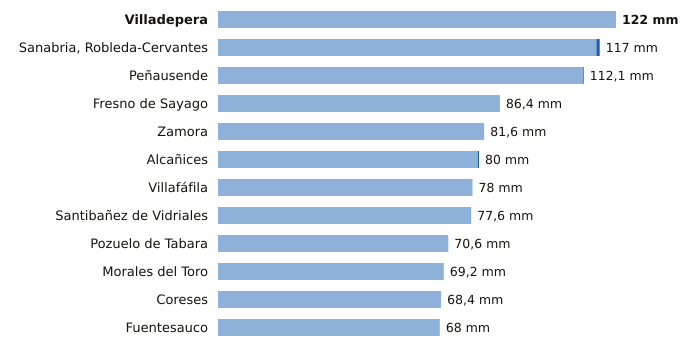

Source data for this figure (header and first rows):
estacion, provincia, indicativo, mm_6_dias_anteriores, mm_hoy, mm_7_dias, horas_de_hoy
Villadepera, Zamora, 2804F, 122.0, 0.0, 122.0, 3
Sanabria, Robleda-Cervantes, Zamora, 2766E, 116.0, 1.0, 117.0, 7
Peñausende, Zamora, 2882D, 111.9, 0.2, 112.1, 7
Fresno de Sayago, Zamora, 2885K, 86.4, 0.0, 86.4, 6
Zamora, Zamora, 2614, 81.6, 0.0, 81.6, 7
Alcañices, Zamora, 2966D, 79.6, 0.4, 80.0, 6
Villafáfila, Zamora, 2611D, 78.0, 0.0, 78.0, 6
Santibañez de Vidriales, Zamora, 2777K, 77.6, 0.0, 77.6, 6
Pozuelo de Tabara, Zamora, 2789H, 70.6, 0.0, 70.6, 4
Morales del Toro, Zamora, 2536D, 69.2, 0.0, 69.2, 7
Coreses, Zamora, 2565, 68.4, 0.0, 68.4, 7
Fuentesauco, Zamora, 2555B, 68.0, 0.0, 68.0, 5
